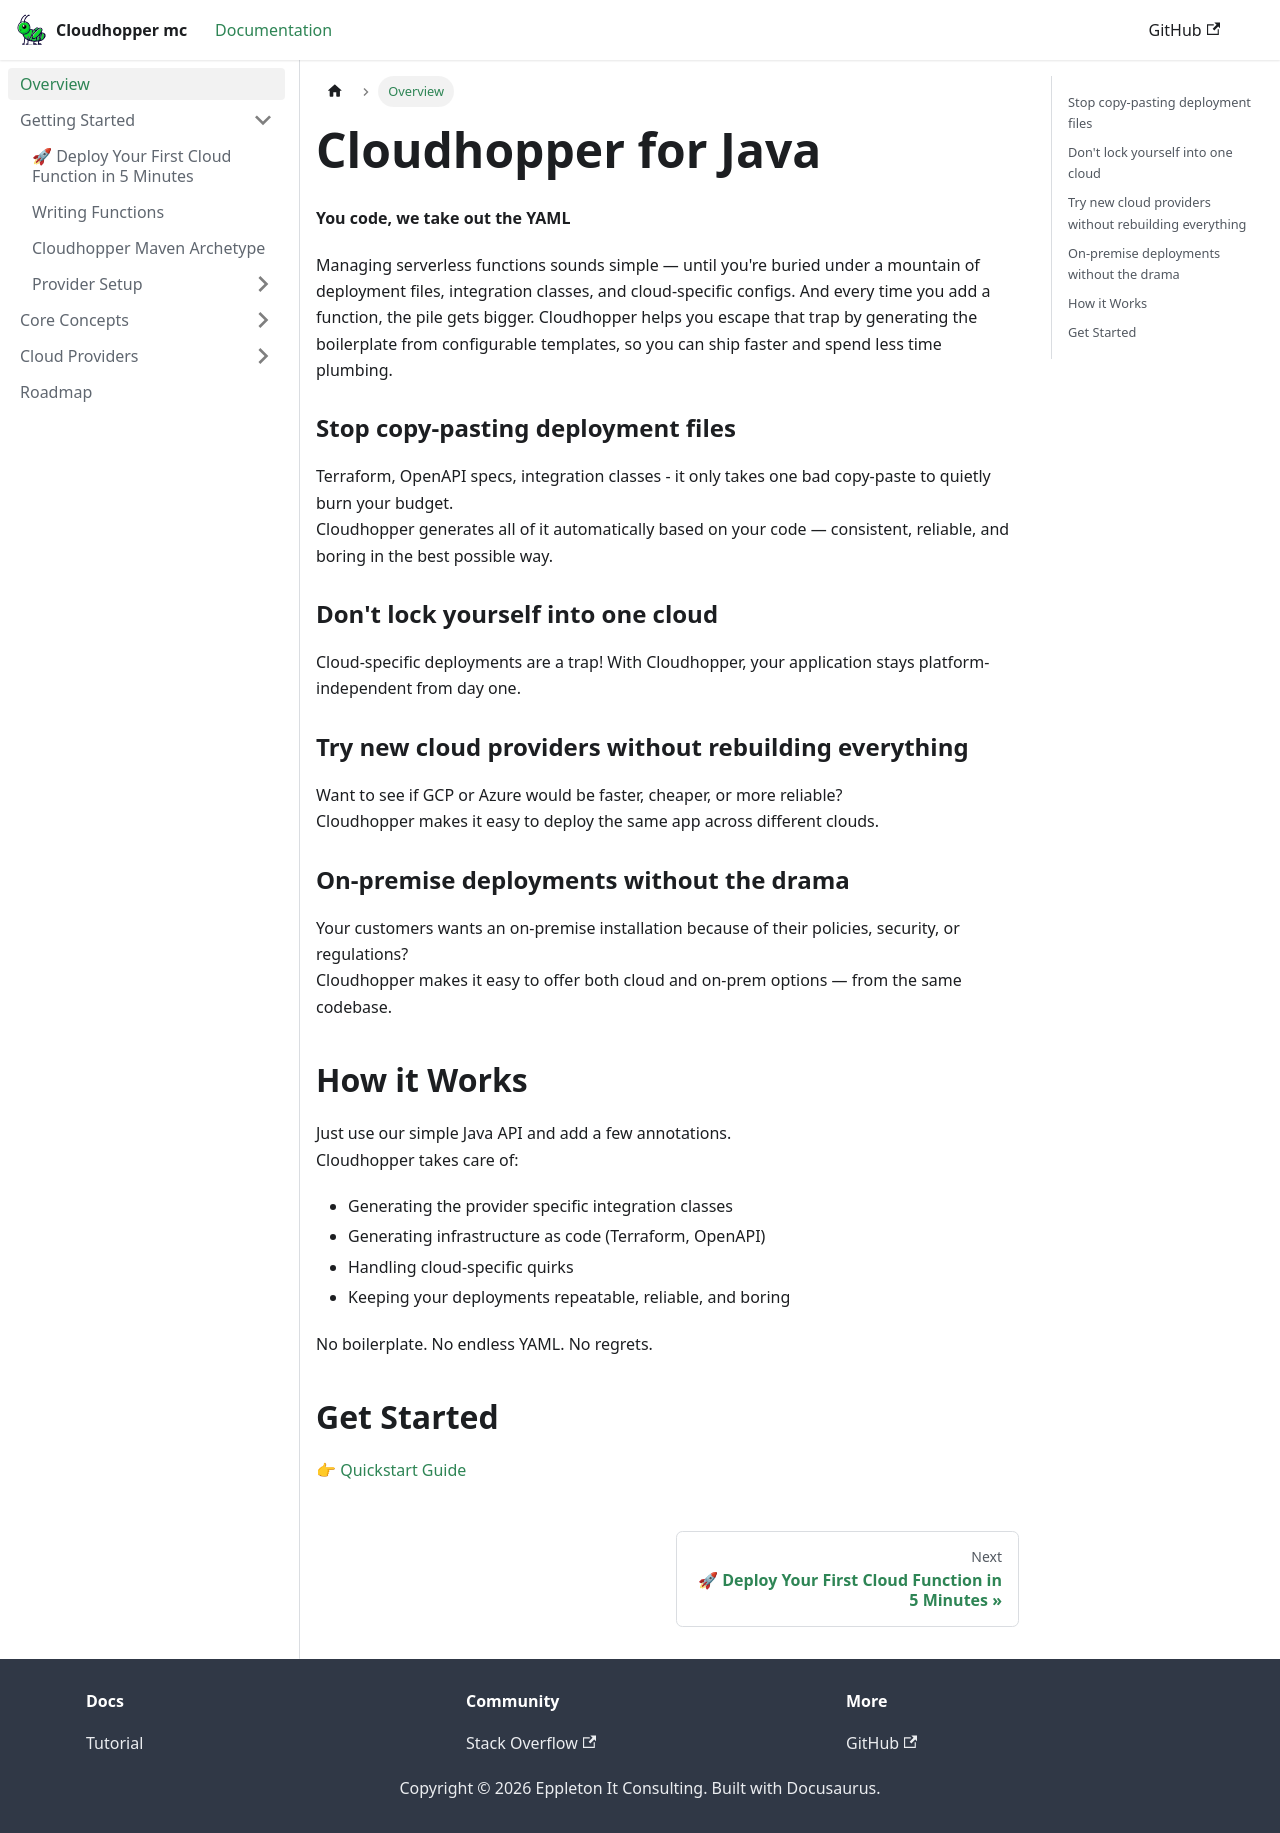

repository: eppleton/cloudhopper-mc · page: docs/intro/index.html · generator: docusaurus

# Cloudhopper for Java

**You code, we take out the YAML**

Managing serverless functions sounds simple — until you're buried under a mountain of deployment files, integration classes,
 and cloud-specific configs. And every time you add a function, the pile gets bigger.
 Cloudhopper helps you escape that trap by generating the boilerplate from configurable templates, so you can ship faster and spend less time plumbing.

### Stop copy-pasting deployment files

Terraform, OpenAPI specs, integration classes - it only takes one bad copy-paste to quietly burn your budget.  
Cloudhopper generates all of it automatically based on your code — consistent, reliable, and boring in the best possible way.

### Don't lock yourself into one cloud

Cloud-specific deployments are a trap! 
With Cloudhopper, your application stays platform-independent from day one.

### Try new cloud providers without rebuilding everything

Want to see if GCP or Azure would be faster, cheaper, or more reliable?  
Cloudhopper makes it easy to deploy the same app across different clouds.

### On-premise deployments without the drama

Your customers wants an on-premise installation because of their policies, security, or regulations?  
Cloudhopper makes it easy to offer both cloud and on-prem options — from the same codebase.

## How it Works

Just use our simple Java API and add a few annotations.  
Cloudhopper takes care of:
- Generating the provider specific integration classes
- Generating infrastructure as code (Terraform, OpenAPI)
- Handling cloud-specific quirks
- Keeping your deployments repeatable, reliable, and boring

No boilerplate. No endless YAML. No regrets.

## Get Started

👉 [Quickstart Guide](guides/quickstart)  
